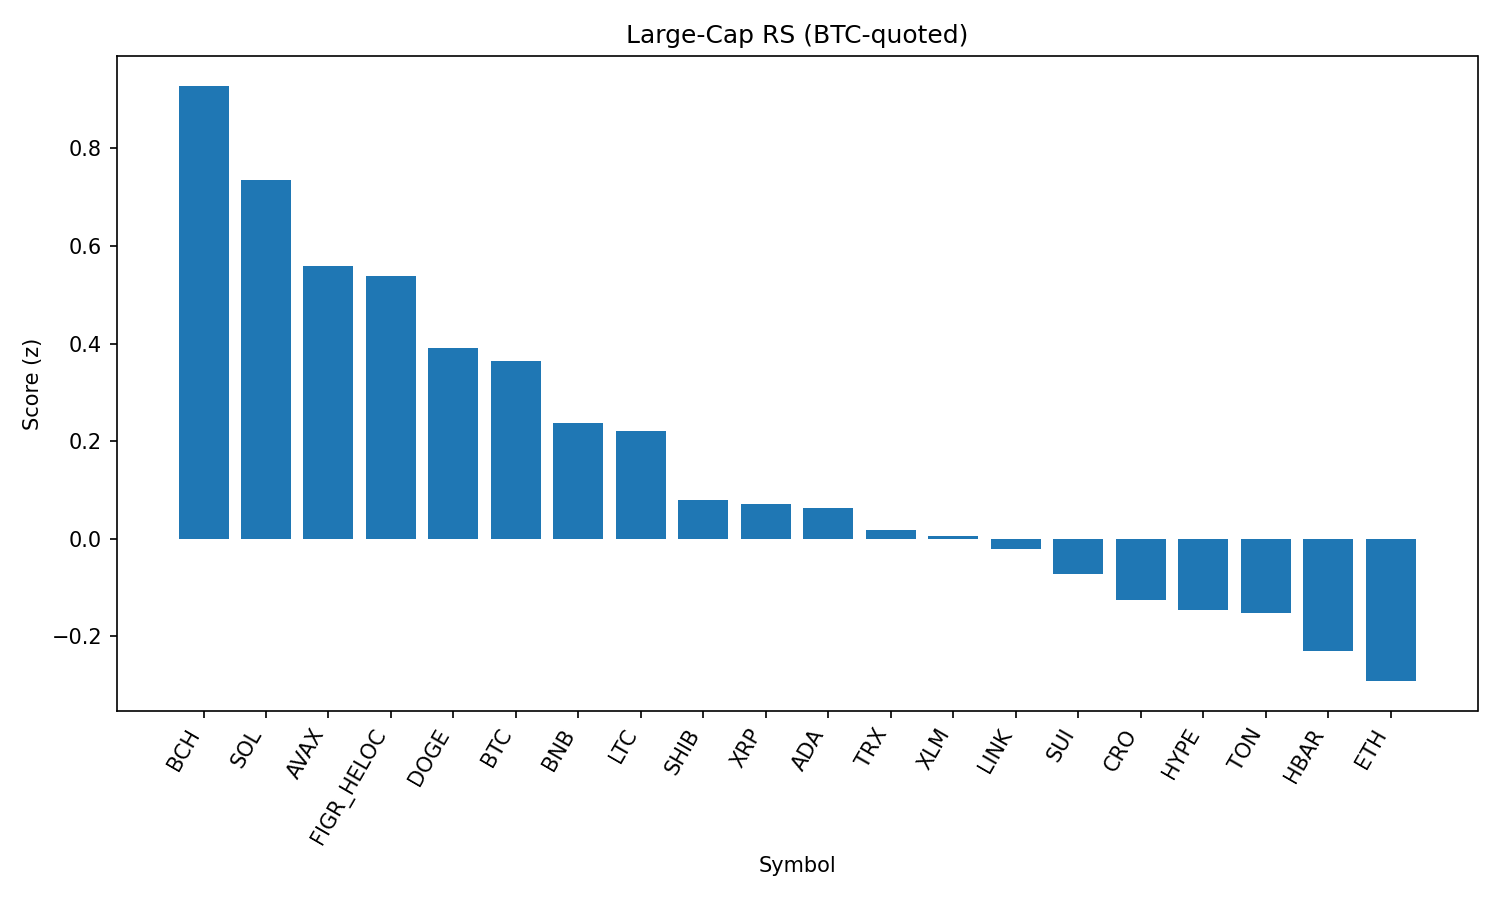

The file beside this chart, header and first rows:
rank, name, symbol, price_btc, price_usd, pct_1h_btc, pct_24h_btc, pct_7d_btc, market_cap_rank, market_cap_usd, volume_usd, score
1, Bitcoin Cash, BCH, 0.005379, 595.1, -0.4107, 4.319, 7.538, 19, 11851080488, 473971140, 0.9283
2, Solana, SOL, 0.001883, 208.4, -0.006094, 2.089, 3.22, 6, 112714138238, 9202681043, 0.7342
3, Avalanche, AVAX, 0.000222, 24.56, -0.1233, 2.01, 0.6705, 23, 10372705388, 727194499, 0.5587
4, Figure Heloc, FIGR_HELOC, 9.09e-06, 1.006, 0.1411, 0.6292, 1.626, 17, 12244019293, 15512037, 0.5381
5, Dogecoin, DOGE, 1.95e-06, 0.2153, 0.09822, 0.5279, -2.201, 9, 32460625088, 1969193425, 0.3906
6, Bitcoin, BTC, 1.0, 110686, 0.0, 0.0, 0.0, 1, 2202208778886, 48553171560, 0.3632
7, BNB, BNB, 0.007694, 851.2, 0.09228, -0.7443, -0.5555, 5, 118464093248, 1202818665, 0.2373
8, Litecoin, LTC, 0.001004, 111, -0.023, -0.1305, -1.846, 28, 8468093982, 531298808, 0.2212
9, Shiba Inu, SHIB, 1.11346e-10, 1.232e-05, -0.2987, -0.06504, -1.124, 31, 7260751027, 188824550, 0.07889
10, XRP, XRP, 2.543e-05, 2.81, -0.165, 0.1621, -6.073, 4, 167383407266, 7172110289, 0.07038
11, Cardano, ADA, 7.48e-06, 0.8271, -0.3414, 0.5231, -3.971, 11, 30182073424, 1467946453, 0.06371
12, TRON, TRX, 3.04e-06, 0.3369, -0.009302, -1.242, -3.3, 10, 31891327306, 850937597, 0.01858
13, Stellar, XLM, 3.26e-06, 0.3612, -0.05228, -0.6123, -6.187, 22, 11461351724, 256542360, 0.004699
14, Chainlink, LINK, 0.0002103, 23.27, -0.2347, -0.5525, -3.457, 13, 15784149660, 1066390158, -0.02057
15, Sui, SUI, 2.972e-05, 3.29, -0.2847, -0.5265, -4.316, 20, 11747935127, 989764693, -0.07248
16, Cronos, CRO, 2.32e-06, 0.2572, -0.2426, -4.273, 13.03, 27, 8632948023, 311278155, -0.1264
17, Hyperliquid, HYPE, 0.0004007, 44.34, 0.03182, -0.8811, -11.88, 18, 12004499454, 304218431, -0.1462
18, Toncoin, TON, 2.832e-05, 3.13, -0.5084, -0.6461, -1.485, 30, 8046160055, 127804963, -0.1515
19, Hedera, HBAR, 1.97e-06, 0.218, -0.2789, -0.7167, -8.885, 25, 9240690272, 262440695, -0.2298
20, Ethereum, ETH, 0.03887, 4301, -0.1641, -2.488, -5.869, 2, 518873422810, 33286254993, -0.292
21, World Liberty Financial, WLFI, 2.02e-06, 0.2239, -3.808, -7.569, 0.0, 35, 6115422188, 1249418019, -3.229
